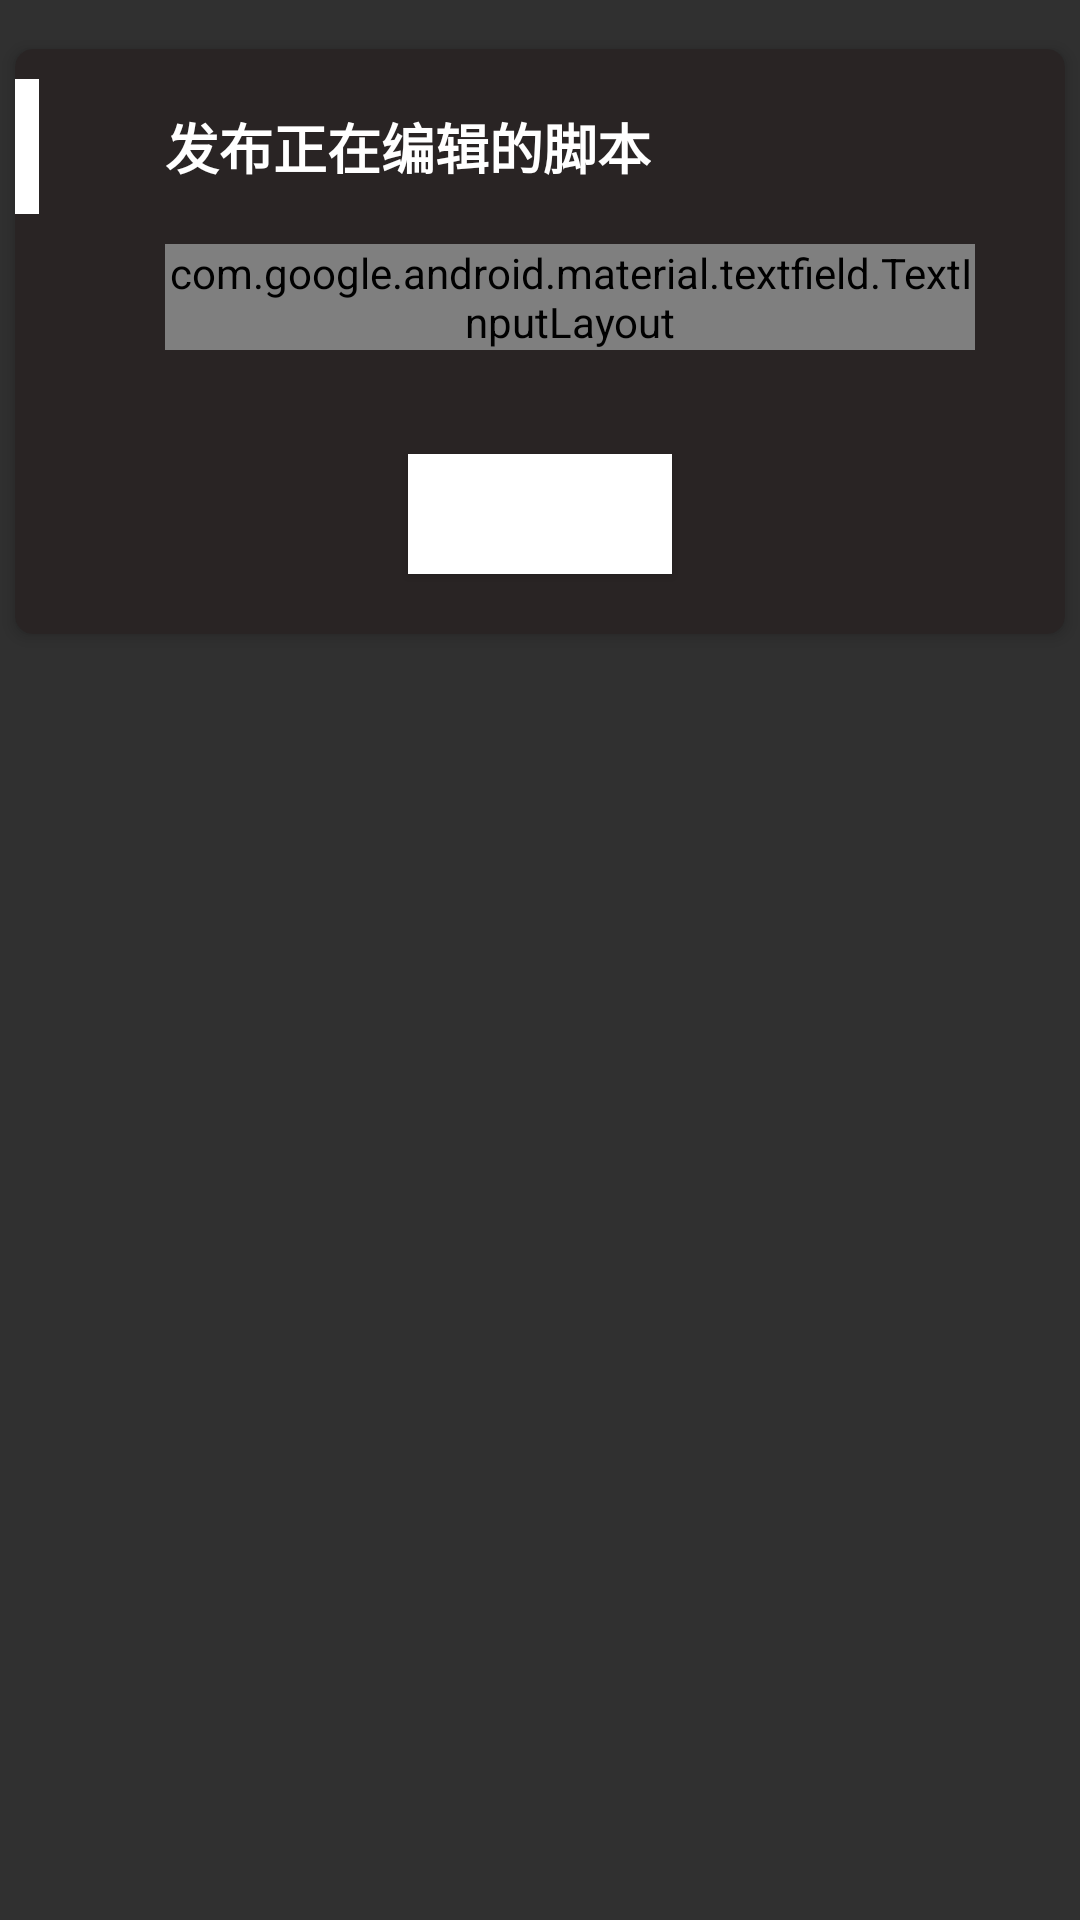

Produce the Android XML layout that renders to this screen, including the resource entries it uses.
<!-- AndroidManifest.xml: application theme Theme.Glua -->
<!-- res/layout/dialog_post.xml -->
<?xml version="1.0" encoding="utf-8"?>
<LinearLayout android:orientation="vertical" android:layout_width="fill_parent" android:layout_height="wrap_content"
  xmlns:android="http://schemas.android.com/apk/res/android" xmlns:app="http://schemas.android.com/apk/res-auto">
    <androidx.cardview.widget.CardView android:layout_gravity="center_horizontal" android:layout_width="fill_parent" android:layout_height="wrap_content" android:layout_marginTop="10.0dip" app:cardBackgroundColor="#ff292424" app:cardCornerRadius="6.0dip" app:cardElevation="3.0dip" app:cardUseCompatPadding="true">
        <LinearLayout android:orientation="vertical" android:layout_width="fill_parent" android:layout_height="wrap_content">
            <RelativeLayout android:layout_width="fill_parent" android:layout_height="45.0dip" android:layout_marginTop="10.0dip">
                <View android:background="#ffffffff" android:layout_width="8.0dip" android:layout_height="fill_parent" android:layout_alignParentStart="true" />
                <TextView android:textSize="18.0sp" android:textStyle="bold" android:textColor="#ffffffff" android:id="@id/dialog_postTextView" android:layout_width="wrap_content" android:layout_height="wrap_content" android:text="发布正在编辑的脚本" android:layout_centerVertical="true" android:layout_marginStart="50.0dip" />
            </RelativeLayout>
            <LinearLayout android:orientation="horizontal" android:layout_width="fill_parent" android:layout_height="50.0dip" android:layout_marginTop="10.0dip" android:paddingStart="50.0dip" android:paddingEnd="30.0dip">
                <com.google.android.material.textfield.TextInputLayout android:textColor="#ffffffff" android:layout_width="fill_parent" android:layout_height="wrap_content">
                    <EditText android:textSize="18.0sp" android:textColor="#ffffffff" android:id="@id/dialog_postEditTexttitle" android:background="@drawable/selector_bg_edit_2" android:paddingBottom="2.0dip" android:layout_width="fill_parent" android:layout_height="wrap_content" android:hint="Nmae" android:inputType="textPersonName" android:textCursorDrawable="@drawable/bg_input_cursor_2" />
                </com.google.android.material.textfield.TextInputLayout>
            </LinearLayout>
            <View android:gravity="center" android:layout_gravity="center" android:layout_width="wrap_content" android:layout_height="20.0dip" />
            <Button android:gravity="center" android:layout_gravity="center" android:id="@id/dialog_postButtonpost" android:background="#ffffffff" android:layout_width="wrap_content" android:layout_height="40.0dip" android:text="发布" />
            <View android:gravity="center" android:layout_gravity="center" android:layout_width="wrap_content" android:layout_height="20.0dip" />
        </LinearLayout>
    </androidx.cardview.widget.CardView>
</LinearLayout>
<!-- resources referenced by this layout -->
<resources>
  <!-- drawable bg_input_cursor_2 (drawable) -->
  <?xml version="1.0" encoding="utf-8"?>
  <shape android:shape="rectangle"
    xmlns:android="http://schemas.android.com/apk/res/android">
      <size android:width="1.0dip" />
      <solid android:color="#ffffcc00" />
  </shape>
  <!-- drawable selector_bg_edit_2 (drawable) -->
  <?xml version="1.0" encoding="utf-8"?>
  <selector
    xmlns:android="http://schemas.android.com/apk/res/android">
      <item android:state_focused="true">
          <layer-list>
              <item android:left="-2.0dip" android:top="-2.0dip" android:right="-2.0dip" android:bottom="1.0dip">
                  <shape android:shape="rectangle">
                      <stroke android:width="1.0dip" android:color="#ffffcc00" />
                  </shape>
              </item>
          </layer-list>
      </item>
      <item android:state_pressed="true">
          <layer-list>
              <item android:left="-2.0dip" android:top="-2.0dip" android:right="-2.0dip" android:bottom="1.0dip">
                  <shape android:shape="rectangle">
                      <stroke android:width="1.0dip" android:color="#ffffcc00" />
                  </shape>
              </item>
          </layer-list>
      </item>
      <item>
          <layer-list>
              <item android:left="-2.0dip" android:top="-2.0dip" android:right="-2.0dip" android:bottom="1.0dip">
                  <shape android:shape="rectangle">
                      <stroke android:width="0.5dip" android:color="#fff0f7f4" />
                  </shape>
              </item>
          </layer-list>
      </item>
  </selector>
  <style name="Theme.Glua" parent="android:Theme.Material.NoActionBar">
          <item name="android:statusBarColor">@android:color/transparent</item>
          <item name="android:navigationBarColor">@android:color/transparent</item>
      </style>
</resources>
